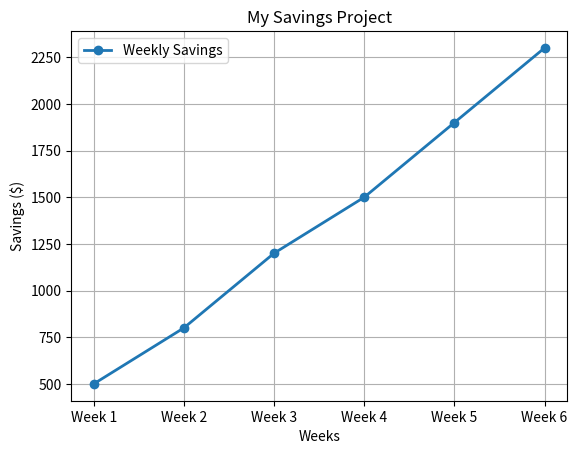
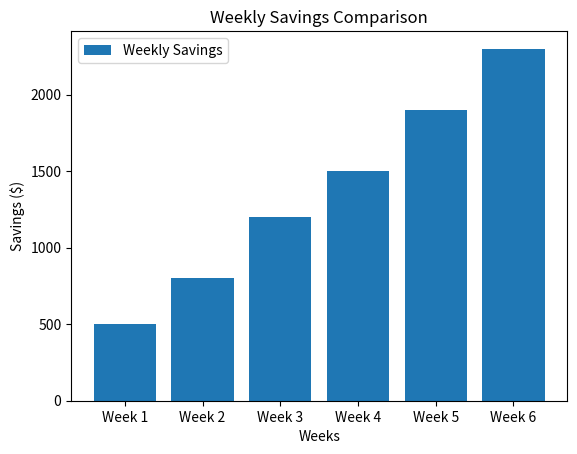

These figures' Python source, in order:
import matplotlib.pyplot as plt

weeks = ['Week 1', 'Week 2', 'Week 3', 'Week 4', 'Week 5', 'Week 6']
savings = [500, 800, 1200, 1500, 1900, 2300]

plt.plot(
    weeks,
    savings,
    marker='o',
    linestyle='-',
    linewidth=2,
    label="Weekly Savings"

)

plt.title("My Savings Project")
plt.xlabel("Weeks")
plt.ylabel("Savings ($)")
plt.grid(True)
plt.legend()

plt.show()

plt.bar(
    weeks,
    savings,
    label='Weekly Savings'

)

plt.title("Weekly Savings Comparison")
plt.xlabel("Weeks")
plt.ylabel("Savings ($)")
plt.legend()

plt.show()
